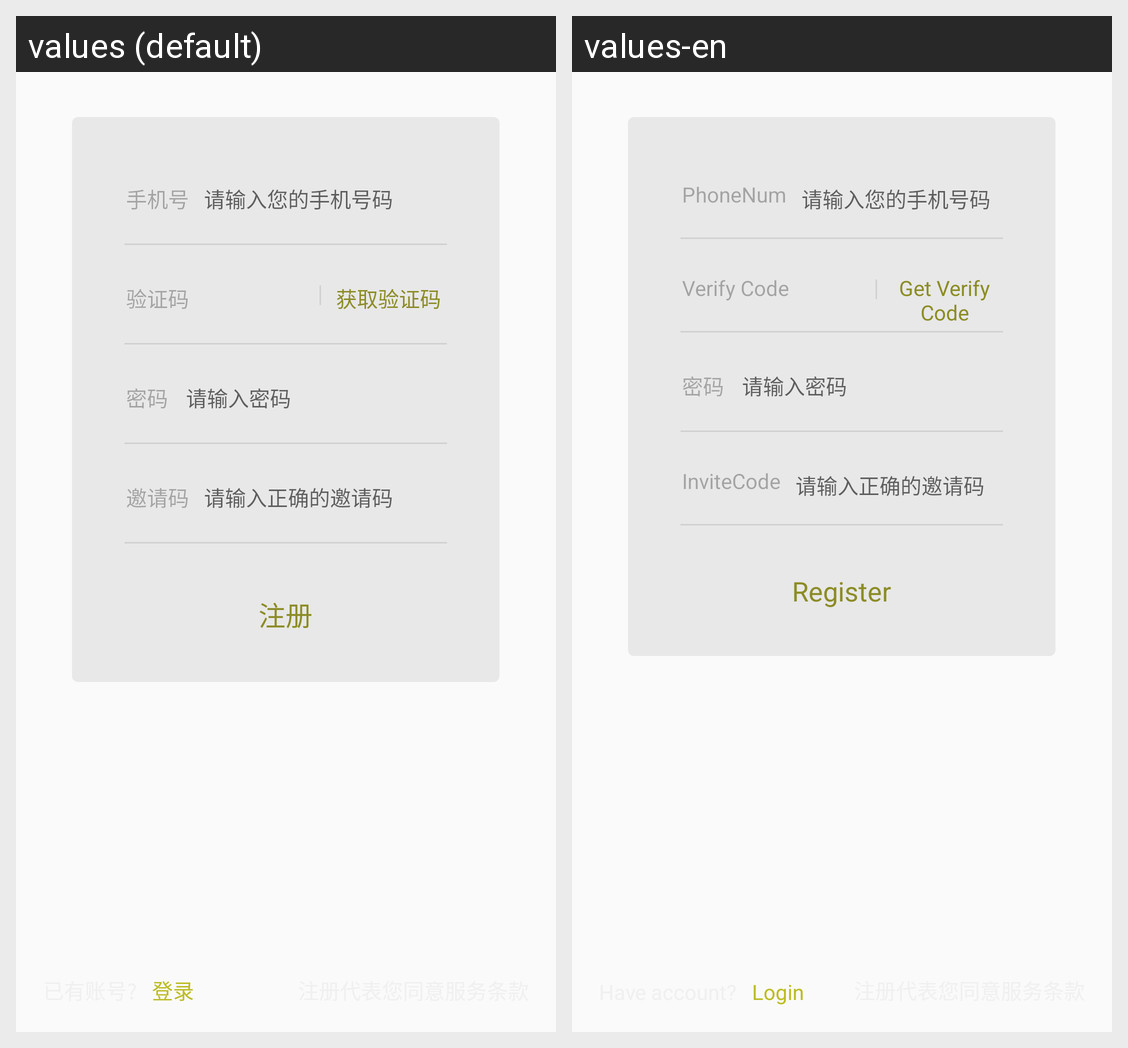

The Android screen above is rendered under two locales of the same app. Produce the string resources it draws, with the default and per-locale values.
Android screen res/layout/login_register_register_layout.xml rendered under 2 locales, left to right: values (default), values-en. Device: Nexus 5 (rendered at 1080×1920; each locale shown at half size, 540×960, under a caption strip naming it); theme AppTheme.
Strings drawn on this screen, with the default value and each locale's value (text and hints the layout hard-codes, and strings that could not be matched under every locale, appear in the picture but are not listed):

phonenum
  values: 手机号
  values-en: PhoneNum

indentifycode
  values: 验证码
  values-en: Verify Code

getindentifycode
  values: 获取验证码
  values-en: Get Verify Code

invitecode
  values: 邀请码
  values-en: InviteCode

register
  values: 注册
  values-en: Register

login
  values: 登录
  values-en: Login
